Dataset: data (GitHub, DenizAltunkapan/greek-letters-cnn). Classes: alpha, beta, chi, delta, epsilon, eta, gamma, iota, kappa, lambda, lamda, omega, omicron, phi, psi, rho, sigma, tau, theta, upsilon, zeta.

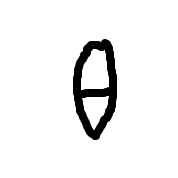
Label: theta

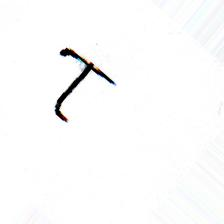
Label: tau

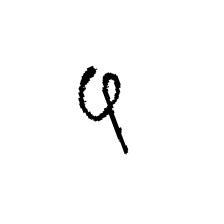
Label: phi

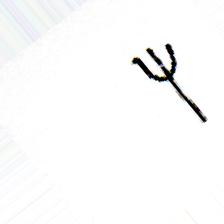
Label: psi

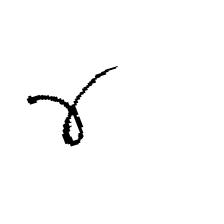
Label: gamma

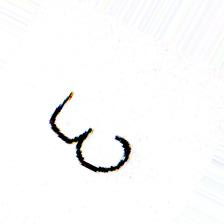
Label: epsilon
